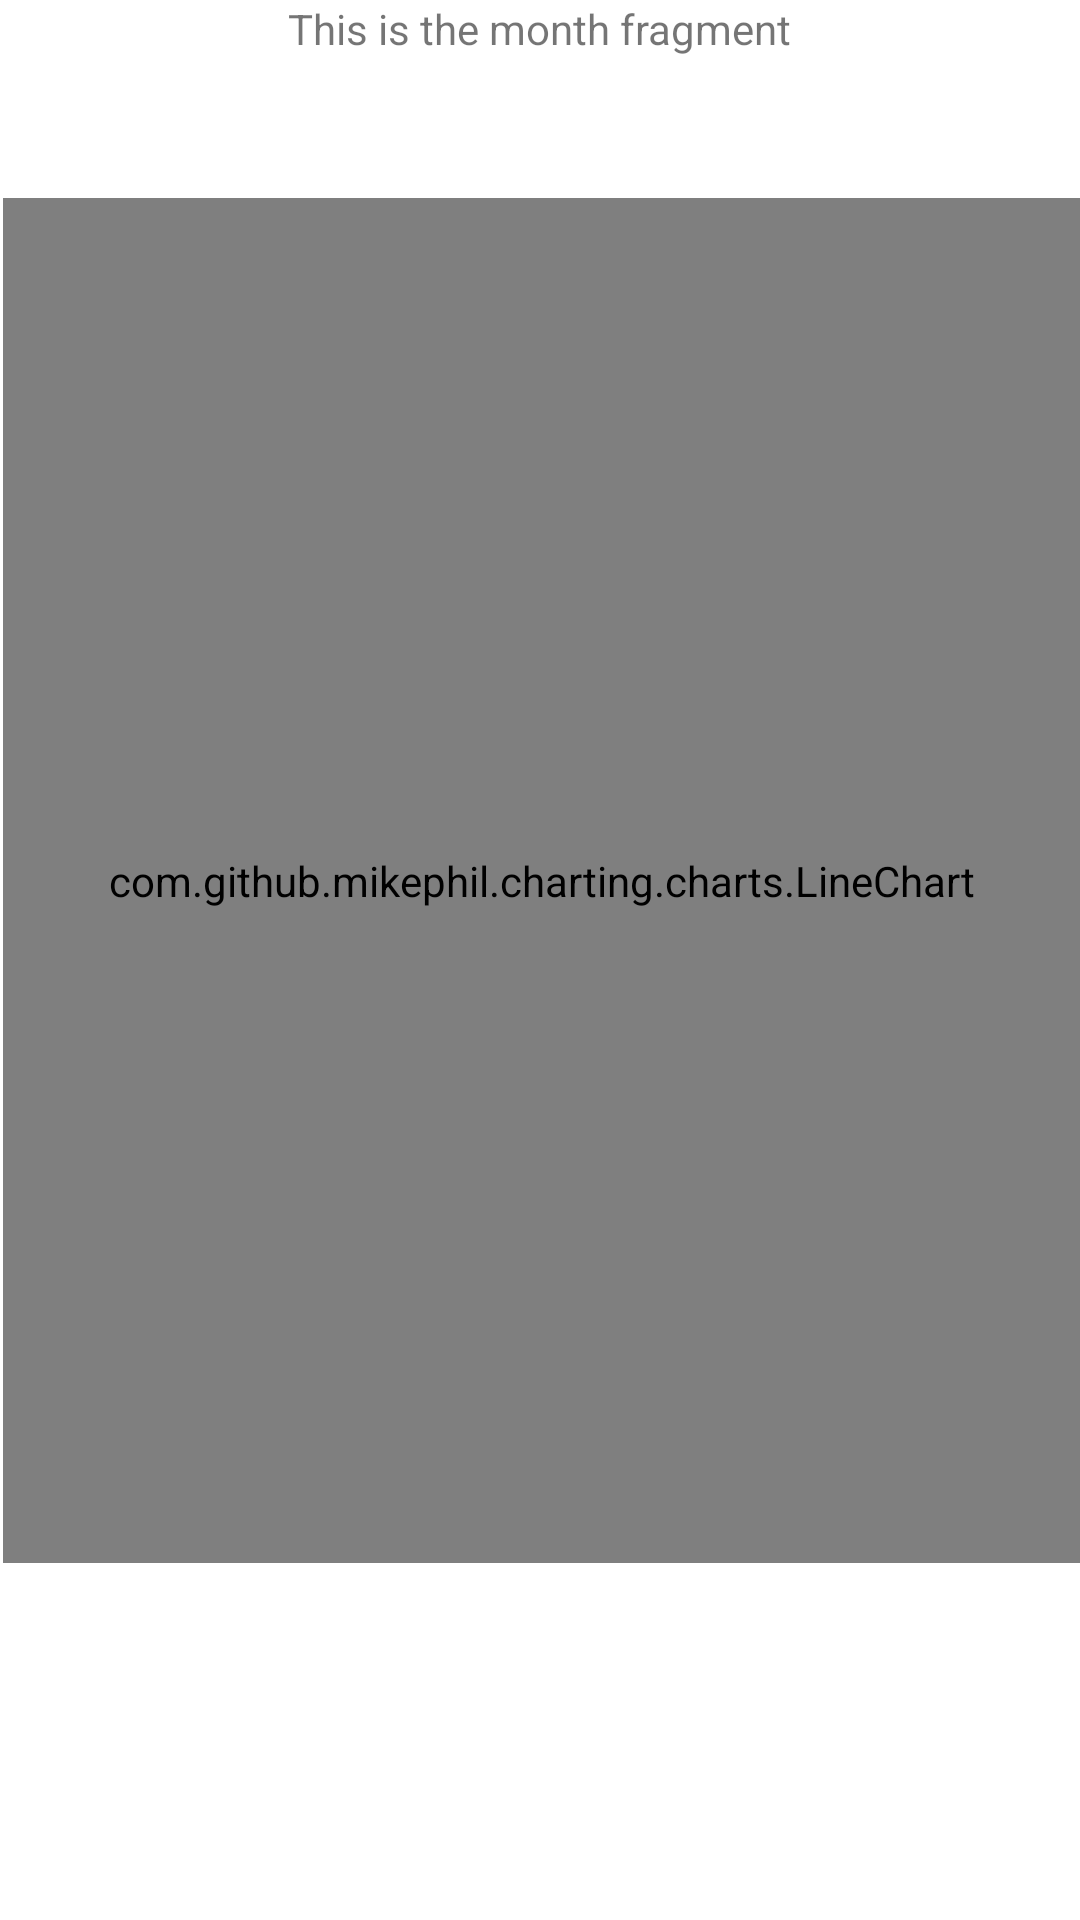

This screen was rendered from an Android layout file. Write that file and the resources it references.
<!-- AndroidManifest.xml: application theme Theme.WQMS -->
<!-- res/layout/fragment_month.xml -->
<?xml version="1.0" encoding="utf-8"?>
<androidx.appcompat.widget.LinearLayoutCompat
    xmlns:android="http://schemas.android.com/apk/res/android"
    xmlns:tools="http://schemas.android.com/tools"
    android:layout_width="match_parent"
    android:layout_height="match_parent"
    android:orientation="vertical"
    tools:context=".navigation.ui.report_tabs.Month">

    
    <TextView
        android:layout_width="wrap_content"
        android:layout_height="wrap_content"
        android:layout_gravity="center"
        android:text="This is the month fragment" />

    <com.github.mikephil.charting.charts.LineChart
        android:id="@+id/lineChart"
        android:layout_width="match_parent"
        android:layout_height="455dp"
        android:layout_below="@+id/linearLayout"
        android:layout_alignParentStart="true"
        android:layout_alignParentBottom="true"
        android:layout_centerHorizontal="true"
        android:layout_marginStart="1dp"
        android:layout_marginTop="47dp"
        android:layout_marginBottom="6dp"
        android:background="#FBFBFB">

    </com.github.mikephil.charting.charts.LineChart>

</androidx.appcompat.widget.LinearLayoutCompat>
<!-- resources referenced by this layout -->
<resources>
  <style name="Theme.WQMS" parent="Theme.MaterialComponents.DayNight.DarkActionBar">
          
          <item name="colorPrimary">@color/purple_500</item>
          <item name="colorPrimaryVariant">@color/purple_700</item>
          <item name="colorOnPrimary">@color/white</item>
          
          <item name="colorSecondary">@color/teal_200</item>
          <item name="colorSecondaryVariant">@color/teal_700</item>
          <item name="colorOnSecondary">@color/black</item>
          
          <item name="android:statusBarColor" tools:targetApi="l">?attr/colorPrimaryVariant</item>
          
      </style>
  <!-- not gathered from this repository: default colours our renderer supplied (Android Studio template values) -->
  <color name="purple_500">#FF6200EE</color>
  <color name="purple_700">#FF3700B3</color>
  <color name="teal_200">#FF03DAC5</color>
  <color name="teal_700">#FF018786</color>
  <color name="black">#FF000000</color>
  <color name="white">#FFFFFFFF</color>
</resources>
